The GitHub repository Jepp0103/AI_Exam contains a labelled image folder "Datasets" with 7 categories: tomato 3, tomato 3 copy, tomato 4, tomato cherry red, tomato maroon, tomato yellow, walnut. Examples follow, each with its label.

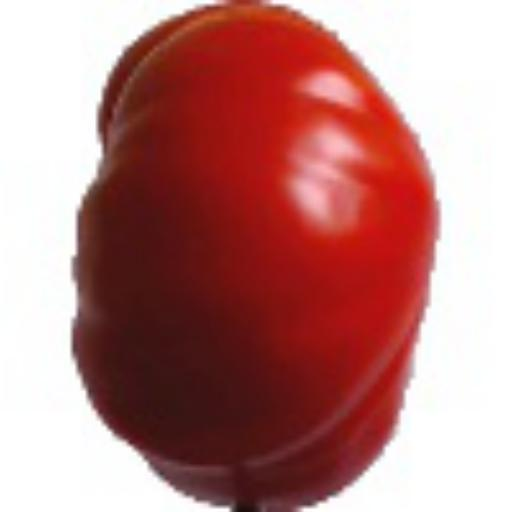
Label: tomato 3

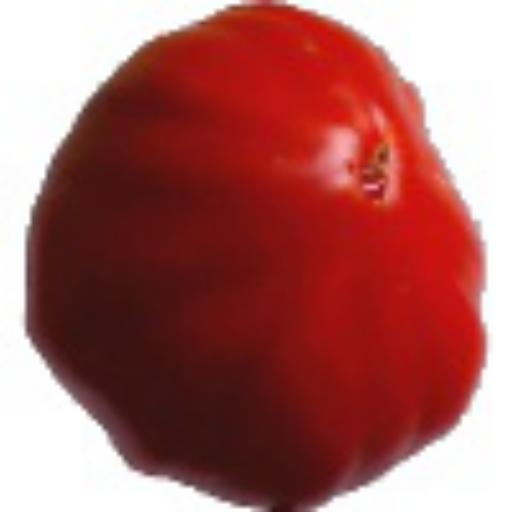
Label: tomato 3 copy

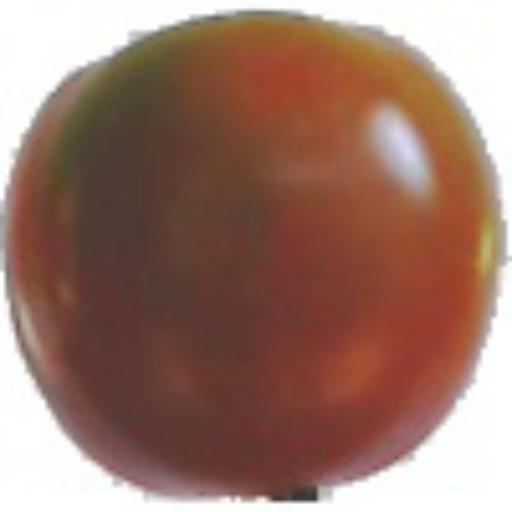
Label: tomato maroon

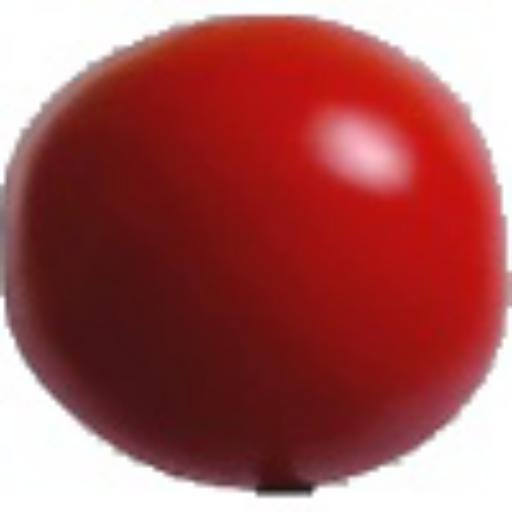
Label: tomato 4

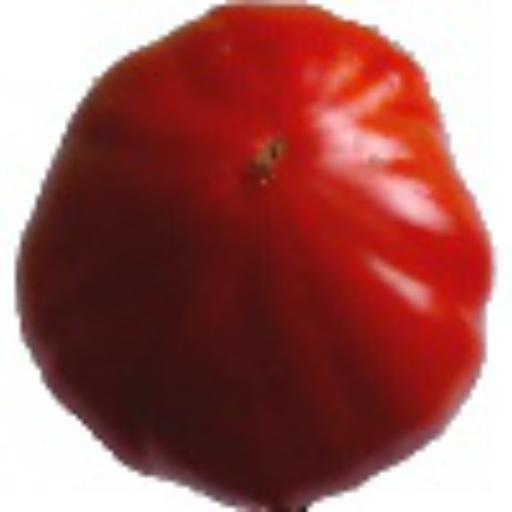
Label: tomato 3

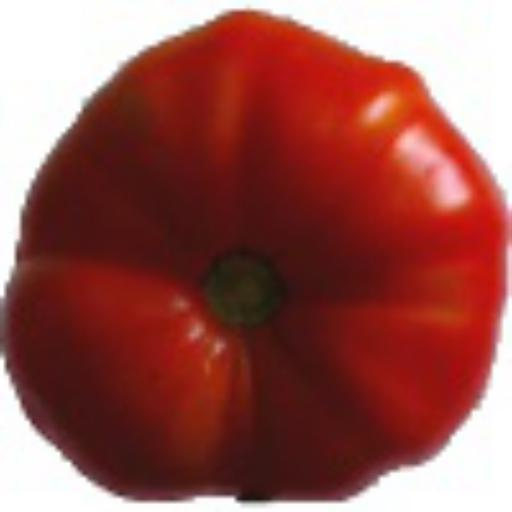
Label: tomato 3 copy
